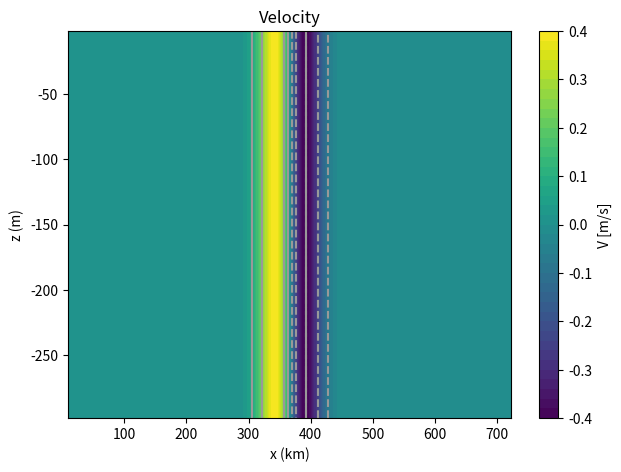
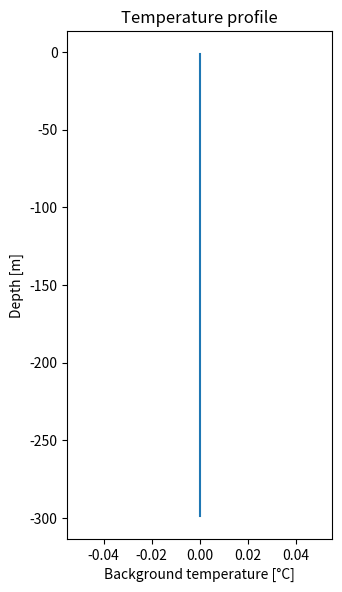
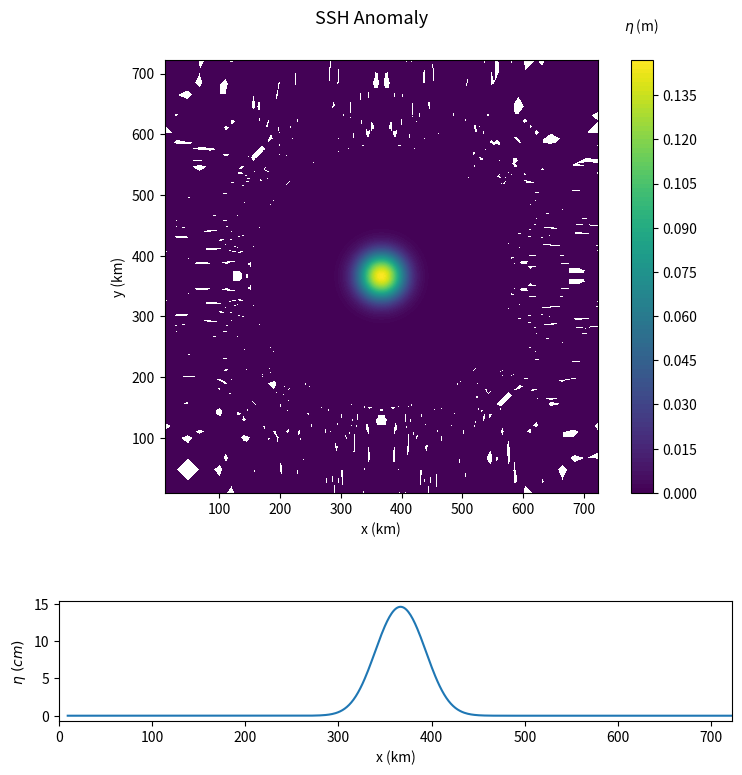

The script that saved these images, in order:
#!/usr/bin/env python

import numpy as np
import matplotlib.pyplot as plt
import scipy.interpolate, scipy.integrate
import scipy.io as sio

plt.ion()

binprec = '>f4'

flag_plot = 0

# # physical constants
rho_const = 999.8
alphaK = 2.0e-4
g0 = 9.8
f0 = 1e-4
# options
barotrop_mod = 1 # to turn on barotopic eddy mode
sponge = 1 # 1 with sponge, 0 no sponge

#% ================== NEW GRID =====================================
si_x = 250
si_y = 250
si_z = 100
si_x1 = si_x + 1
si_y1 = si_y + 1
si_z1 = si_z + 1

# in m
Lx = 300.0e3
Ly = 300.0e3
Lz = 300

dx = Lx/si_x;
dy = Ly/si_y;

# == Gradual horizontal grid ==
# To create dissipation near the boundaries due to unresolved fields caused by increasing grid 

if sponge == 1:
  dxs = [dx*16,dx*8,dx*4,dx*2,dx,dx*2,dx*4,dx*8,dx*16]
  si_xs = [5,5,10,10,si_x,10,10,5,5]
  si_xssum = np.cumsum(si_xs)
#
  xx1=np.linspace(0,si_xssum[-1],si_xssum[-1]+1)
  xx1[0]=0.0
  for ix in np.arange(1,si_xssum[0]+1):
    xx1[ix]=xx1[ix-1]+dxs[0]
  for ii in np.arange(1,si_xssum.size):
    for ix in np.arange(si_xssum[ii-1]+1,si_xssum[ii]+1):
      xx1[ix]=xx1[ix-1]+dxs[ii]
#
  yy1 = xx1 # ok for square domain
#
  dx1 = np.diff(xx1)
  dy1 = np.diff(yy1)
#
  xx = xx1[0:-1] + 0.5*dx1
  yy = yy1[0:-1] + 0.5*dy1
  si_x = xx.size
  si_y = yy.size
#
else:
  xx = Lx*(np.arange(0,si_x) + 0.5)/(1.0*si_x)
  yy = Ly*(np.arange(0,si_y) + 0.5)/(1.0*si_y)
  #zz = Lz*(np.arange(0,si_z) + 0.5)/(1.0*si_z)
#
  xx1 = Lx*(np.arange(0,si_x+1) )/(1.0*si_x)
  yy1 = Ly*(np.arange(0,si_y+1) )/(1.0*si_y)
#
  dx1 = dx*np.ones((si_x))
  dy1 = dy*np.ones((si_y))

#
xg,yg = np.meshgrid(xx,yy) 
xu,yu = np.meshgrid(xx1[:-1],yy) 
xv,yv = np.meshgrid(xx,yy1[:-1]) 
xc,yc = np.meshgrid(xx1,yy1) 

# Vertical grid 
if barotrop_mod ==1:
#create uniform vertical grid
  # xf is % of grid points
  xf = [0, 0.5, 1]
  # yf is % of thickness
  yf = [0, 0.5, 1]
else:
#create gradual vertical grid
  # xf is % of grid points
  xf = [0, 0.4, 0.6, 0.8, 0.9, 1]
  # yf is % of thickness
  yf = [0, 0.04, 0.10, 0.21, 0.4, 1]

hh = np.linspace(0,1,si_z1)
zf = Lz*np.interp(hh,xf,yf)

# smooth
nc = int(si_z/10)
if nc % 2 == 0:
  nc = nc + 1
zz2 = np.convolve(zf, np.ones((nc,))/nc, mode='valid')

zf[int((nc-1)/2):int(-(nc-1)/2)] = zz2

if flag_plot:
  plt.figure()
  plt.plot(hh,zz/Lz,'k')
  plt.plot(hh,hh,'k--')
  plt.plot(xf,yf,'.')
  # plt.savefig(outputdir2 + 'vert_res.png')
  plt.savefig('vert_res.png')
  plt.close()

dz1 = np.diff(zf)

iz = np.argmin(np.abs(zf-500.0))

print ('dx= ', dx)
print ('min dz: ', np.min(dz1))
print ('max dz: ', np.max(dz1))
print ('nb layers above 500m:', iz, '/', si_z)

if np.sum(dz1 < 0) > 0:
  print ('you need you change the polynomial fit!')

zc = zf[0:-1] + 0.5*dz1


dx1.astype(binprec).tofile('dx.box')
dy1.astype(binprec).tofile('dy.box')
dz1.astype(binprec).tofile('dz.box')


#% ============== background density profile ===================
if barotrop_mod == 1:
  stratification = 0
else:
  stratification = 1
# Constant stratification
if stratification == 0:
  N2 = 0.0 #3e-5 0 for barotopic eddy
  temp_i = -N2/g0/alphaK*zc
  temp_i = temp_i - temp_i[-1]
elif stratification == 1:
  temp_ref_argo=sio.loadmat('temp_ref_argo.mat')
  temp_ref = temp_ref_argo['temp']
  z_ref=np.linspace(5,2000,400)
  temp_i=np.interp(zc,z_ref,temp_ref[:,0])

temp_i = temp_i.reshape((si_z,1,1))

#%==================== SST - LAND ===================================

landh  = np.zeros((si_y,si_x));
theta  = np.zeros((si_z,si_y,si_x));
uvel   = np.zeros((si_z,si_y,si_x));
vvel   = np.zeros((si_z,si_y,si_x));

H = dz1.cumsum()[-1]
landh = -H + landh

#gaussian eddy
x_c = xx[int(si_x/2)] # x center
y_c = yy[int(si_y/2)] # y center
Rmax = 25e3    # radius of max velocity of eddy

DeltaT = 2.0   # SST anomaly
z0 = 400.0     # characteristic depth (m)
vmax = 0.4     # m/s

vel_profile = 1 # Horizontal velocity profile function (1: exponential or gaussian ; 2:Hyperbolic)
alpha = 2 # alpha = 2 for gaussian

###====== Vertical profile =================
if barotrop_mod == 1:
# vertical profile
  FZ = 1+0.0*zc
# vertical derivative
  FpZ = 0.0*zc
else:
# vertical profile
  FZ = 1-scipy.special.erf(zc/z0)
# vertical derivative
  FpZ =-1/z0*2/np.sqrt(np.pi)*np.exp(-zc**2/z0**2)

FZ = FZ.reshape(si_z,1,1)
FpZ = FpZ.reshape(si_z,1,1)

###====== Horizontal velocity profile ======
def vel_hor(rr, vel_profile):
  if vel_profile == 1: # exponential profile
    v = -(vmax*(rr/Rmax))*np.exp((1-(rr/Rmax)**alpha)/alpha)
  elif vel_profile == 2: # hyperbolic vortex (~rankine)
#    v = -vmax*np.tanh(rr/R0)/(np.cosh(rr/R0))**2/(np.tanh(1.0)/(np.cosh(1.0))**2)
    beta = 2.0/3.0 # 2/3 as constant to make vmax and Rmax the max value
    v = -vmax*np.tanh(beta*rr/Rmax)/(np.cosh(beta*rr/Rmax))**2/(np.tanh(beta)/(np.cosh(beta))**2)
  v = np.where(rr == 0, 0.0,v)
  return v

# grid at U,V,T points
rad_gg = np.sqrt((xg-x_c)**2 + (yg-y_c)**2)
rad_cc = np.sqrt((xc-x_c)**2 + (yc-y_c)**2)
rad_gu = np.sqrt((xu-x_c)**2 + (yu-y_c)**2)
rad_gv = np.sqrt((xv-x_c)**2 + (yv-y_c)**2)

theta_gg = np.arctan2(yg-y_c,xg-x_c)
theta_cc = np.arctan2(yc-y_c,xc-x_c)
theta_gu = np.arctan2(yu-y_c,xu-x_c)
theta_gv = np.arctan2(yv-y_c,xv-x_c)

u_out = vel_hor(rad_gu,vel_profile)*np.sin(-theta_gu)
v_out = vel_hor(rad_gv,vel_profile)*np.cos(theta_gv)

# 3D velocity field
uvel = FZ*np.tile(u_out,[si_z,1,1])
vvel = FZ*np.tile(v_out,[si_z,1,1])

# compute pressure field
def geostrophic_part(rr):
  v = vel_hor(rr,vel_profile)
  res = f0*v
  res = np.where(rr == 0, 0.0,res)
  return res

def cyclogeo_part(rr):
  v = vel_hor(rr,vel_profile)
  res = v**2/rr 
  res = np.where(rr == 0, 0.0,res)
  return res

def comp_p(x,func):
  
  if x ==0:
    xx = 1e-12
  else:
    xx = 1.0*x

  a,b = scipy.integrate.quad(func,0,xx)
  return a

rr = np.linspace(0.0,4*Lx, 10*si_x)
p1 = [ comp_p(x, geostrophic_part) for x in rr.flatten() ]
p2 = [ comp_p(x, cyclogeo_part) for x in rr.flatten() ]#trying to compute a correction term

fint1 = scipy.interpolate.interp1d(rr, p1)
fint2 = scipy.interpolate.interp1d(rr, p2) #correction term

p_out1 = rho_const*fint1(rad_gg)
p_out2 = rho_const*fint2(rad_gg) #correction term

# remove const at infinity
p_out1 = p_out1 - p_out1[0,0]
p_out2 = p_out2 - p_out2[0,0]

dpdz = FpZ*(np.tile(p_out1,[si_z,1,1]) + (2*FZ*FpZ*np.tile(p_out2,[si_z,1,1])))
rhop = dpdz/g0

# convert to temperature
theta_a = -rhop/(rho_const*alphaK) 
theta = theta_a + temp_i

# free surface
pres = FZ*np.tile(p_out1,[si_z,1,1]) + FZ**2*np.tile(p_out2,[si_z,1,1])
eta = pres[0,:,:]/rho_const/g0 - rhop[0,:,:]/rho_const*0.5*dz1[0]

uvel.astype(binprec).tofile('uinit.box')
vvel.astype(binprec).tofile('vinit.box')
theta.astype(binprec).tofile('tinit.box')

eta.astype(binprec).tofile('einit.box')

temp_i.astype(binprec).tofile('tref.box')
#sref.astype(binprec).tofile('sref.box')

landh.astype(binprec).tofile('topog.box')

########## OBCS files ================

# East
u_e = uvel[:,:,-1]
v_e = vvel[:,:,-1]
t_e = theta[:,:,-1]

u_e.astype(binprec).tofile('u_E.box')
v_e.astype(binprec).tofile('v_E.box')
t_e.astype(binprec).tofile('t_E.box')

# East
u_w = uvel[:,:,0]
v_w = vvel[:,:,0]
t_w = theta[:,:,0]

u_w.astype(binprec).tofile('u_W.box')
v_w.astype(binprec).tofile('v_W.box')
t_w.astype(binprec).tofile('t_W.box')

# North
u_n = uvel[:,-1,:]
v_n = vvel[:,-1,:]
t_n = theta[:,-1,:]

u_n.astype(binprec).tofile('u_N.box')
v_n.astype(binprec).tofile('v_N.box')
t_n.astype(binprec).tofile('t_N.box')

# South
u_s = uvel[:,0,:]
v_s = vvel[:,0,:]
t_s = theta[:,0,:]

u_s.astype(binprec).tofile('u_S.box')
v_s.astype(binprec).tofile('v_S.box')
t_s.astype(binprec).tofile('t_S.box')

# OBCS mask file

obcsmask = 0*landh + 1
obcsmask[0,:]  = 0
obcsmask[:,0]  = 0
obcsmask[:,-1] = 0
obcsmask[-1:]  = 0

obcsmask.astype(binprec).tofile('obcsmask.box')

# # === RBCS files
#tmask  = np.zeros((si_z,si_y,si_x));
tmask  = np.zeros((si_z,yy.size,xx.size));
tmask[-1,:,:] = 1.0
trelax = 1.0*theta

tmask.astype(binprec).tofile('tmask.box')
trelax.astype(binprec).tofile('trelax.box')

# ==== atmospheric files
u0 = 10  # m/s
v0 = 0  # m/s
s0 = 240 # watt/m2
t2 = 15 #C
q2 = 1e-3 #humidite kg/kg

uatm  = u0*np.ones((si_y,si_x));
vatm  = v0*np.ones((si_y,si_x));
solar = s0*np.ones((si_y,si_x));
tair  = t2*np.ones((si_y,si_x));
qair  = q2*np.ones((si_y,si_x));

uatm.astype(binprec).tofile('u10.box')
vatm.astype(binprec).tofile('v10.box')
solar.astype(binprec).tofile('ssrd.box')
tair.astype(binprec).tofile('t2.box')
qair.astype(binprec).tofile('d2.box')

#====== figures ========
vmin = np.min(vvel)
vcont = np.linspace(vmin,-vmin,6)

v_gauss=vel_hor(rad_gu,1)
v_hyprb=vel_hor(rad_gu,2)

if barotrop_mod == 0:
  plt.figure()
  plt.contourf(xx*1e-3,-zc,theta[:,int(si_x/2),:],20)
  plt.colorbar(label="Theta (K)")
  plt.contour(xx*1e-3,-zc,vvel[:,int(si_x/2),:],vcont,colors='k')
  plt.xlabel("x (km)")
  plt.ylabel("z (m)")
  plt.title("Temperature (color) and velocity (contours)")
  plt.tight_layout(pad=1)
  plt.savefig("surf_eddy.png")

plt.figure()
plt.contourf(xx*1e-3,-zc,vvel[:,int(si_x/2),:],50)
plt.colorbar(label="V [m/s]")
plt.contour(xx*1e-3,-zc,vvel[:,int(si_x/2),:],vcont,colors='0.6')
plt.xlabel("x (km)")
plt.ylabel("z (m)")
plt.title("Velocity")
plt.tight_layout(pad=1)
plt.savefig("v_eddy.png")

fig=plt.figure(figsize=(10,4))
ax5=fig.add_subplot(1, 2, 1)
plt.plot(rad_gu[int(si_y/2),:]*1e-3, v_hyprb[int(si_x/2),:], 'r', label='Hyperbolic')
plt.plot(rad_gu[int(si_y/2),:]*1e-3, v_gauss[int(si_x/2),:], 'b', label='Exponential(alpha='+str(alpha)+')')
plt.xlabel("radius (km)")
plt.ylabel(r'$v_\theta \ [m/s]$')
plt.xlim(0,300)
plt.legend(loc='lower right')
plt.text(100,-1100,r'$V_\theta = G(r)F(z)$')
plt.text(100,-1200,r'$G(r)=-V_{max}\frac{r}{R_{max}}exp[\frac{1}{\alpha}(1-(\frac{r}{R_{max}})^\alpha]$')
plt.title("Horizontal velocity profile")
ax6=fig.add_subplot(1, 2, 2)
ax6.set_aspect(100)
plt.plot(FZ.squeeze(),-zc)
plt.xlabel(r'$F(z)$')
plt.ylabel(r'$z(m)$')
#plt.xlim(0,xx[-1]*1e-3)
plt.title("Vertical velocity profile")
plt.tight_layout(pad=1)
plt.savefig("velocity_profile")

plt.figure(figsize=(3.5,6))
plt.plot(temp_i[:,0,0], -zc)
plt.xlabel("Background temperature [°C]")
plt.ylabel("Depth [m]")
plt.title("Temperature profile")
plt.tight_layout(pad=1)
plt.savefig("temperature_profile")

fig=plt.figure(figsize=(7.5,9))
ax=fig.add_subplot(2, 1, 1)
ax.set_aspect(1)
plt.contourf(xx*1e-3,yy*1e-3,eta,100)
cb = plt.colorbar(label="Eta (m)")
#cb.set_ticklabels([r'$<10^{0}$', 1, 2, r'$10^{14}$', r'$10^{14}+12345678$'])
cb.set_label(r'$\eta$ (m)', labelpad=-40, y=1.1, rotation=0)
plt.xlabel("x (km)")
plt.ylabel("y (km)")
#plt.title("SSH Anomaly")
plt.suptitle('SSH Anomaly', fontsize=13)

#
ax2 = fig.add_subplot(2, 1, 2)
ax2.set_aspect(8)
plt.plot(xx*1e-3,eta[int(si_x/2),:]*100)
plt.xlabel("x (km)")
plt.ylabel(r'$\eta \ (cm)$')
plt.xlim(0,xx[-1]*1e-3)
plt.tight_layout(pad=1)

plt.savefig("ssh_anomaly.png")
"""
fig=plt.figure(figsize=(5,4))
#ax5=fig.add_subplot(1, 2, 1)
plt.plot(FZ.squeeze(),-zc)
plt.xlabel(r'$F(z)$')
plt.ylabel(r'$\eta \ (cm)$')
plt.xlim(0,xx[-1]*1e-3)
plt.tight_layout(pad=1)
plt.title("Temperature profile")
plt.savefig("ssh_anomaly.png")
#plt.plot(FZg.squeeze(),-zc)

ax6=fig.add_subplot(1, 2, 2)
plt.plot(FpZ.squeeze(),-zc)
#plt.plot(FpZg.squeeze(),-zc)
"""
